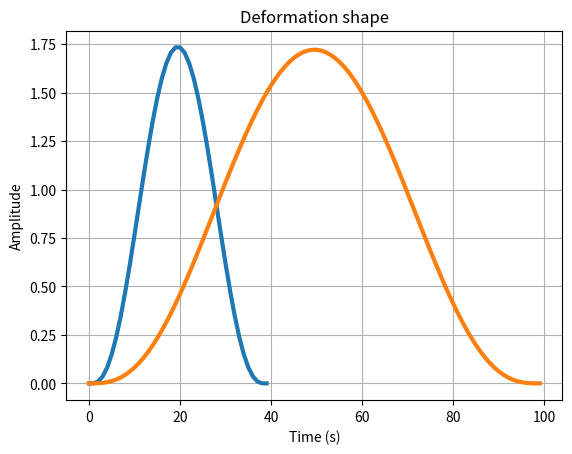
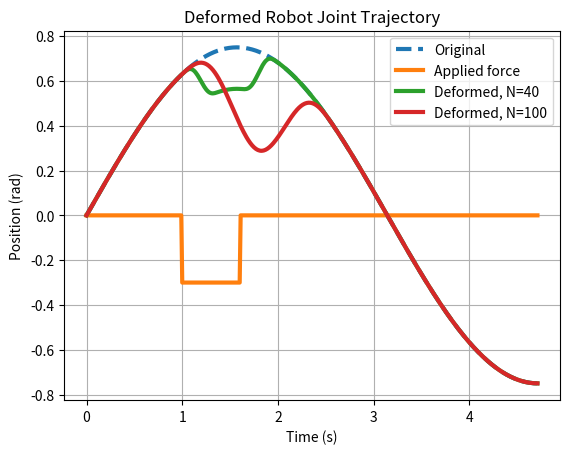

Python code for these plots, in order:
import numpy as np
import matplotlib.pyplot as plt


def traj_gen(dt=0.01, tr_type='cubic', frequency = 1):
    # Initial and final conditions
    theta_i = 0  # Initial position
    theta_f = 1  # Final position
    theta_dot_i = 0  # Initial velocity
    theta_dot_f = 0  # Final velocity
    t_f = 3/2*np.pi  # Final time

    # Generate a vector of time points
    t = np.arange(0, t_f, dt)
    if tr_type=='cubic':
        # Compute the coefficients of the cubic polynomial
        a = 2 * theta_i - 2 * theta_f + theta_dot_f * t_f + theta_dot_i * t_f
        b = -3 * theta_i + 3 * theta_f - 2 * theta_dot_i * t_f - theta_dot_f * t_f
        c = theta_dot_i * t_f
        d = theta_i

        # Compute the trajectory
        theta = a * (t / t_f) ** 3 + b * (t / t_f) ** 2 + c * (t / t_f) + d
    elif tr_type=='sine':
        theta = 0.75 * np.sin(t)  # Position

    return t, theta

def human_force(t, amplitude, start_time, time_length):
    end_time = start_time + time_length
    # Generate saw signal
    stepSignal = np.zeros_like(t)
    stepSignal[t < start_time] = 0 
    stepSignal[t >= start_time] = amplitude 
    stepSignal[t > end_time] = 0 

    return stepSignal

def get_deform_vector(N, method):
    if method == 0:
        A = np.zeros((N+2, N))
        # Set the diagonal elements
        np.fill_diagonal(A[1:], 1)
        np.fill_diagonal(A[:, 1:], -2)
        if N > 1:
            np.fill_diagonal(A[:, 2:], 1)
        # Compute R and H
        R = np.dot(A.transpose(), A)
        H = np.linalg.inv(R)
    elif method == 1:
        # Initialize a matrix filled with zeros
        A = np.zeros((N+3, N))

        # Fill diagonals (min jerk diff matrix)
        np.fill_diagonal(A, 1)
        np.fill_diagonal(A[1:], -3)
        np.fill_diagonal(A[2:], 3)
        np.fill_diagonal(A[3:], -1)

        # Compute R
        R = np.dot(A.transpose(), A)

        # Initialize matrix B
        B = np.zeros((4, N))
        B[0, 0] = 1
        B[1, 1] = 1
        B[2, N - 2] = 1
        B[3, N - 1] = 1

        # Compute G
        I = np.eye(N)  # Identity matrix
        unit = np.ones(N)  # Unit vector 
        R_inv = np.linalg.inv(R)
        BR_inv = np.dot(B, R_inv)
        G = np.dot(I - np.dot(R_inv, np.dot(B.transpose(), np.dot(np.linalg.inv(np.dot(BR_inv, B.transpose())), B))), np.dot(R_inv, unit))

        # Compute H
        H = np.sqrt(N) * G / np.linalg.norm(G)

    return H

def deform_trajectory(t, theta, step_signal, def_length, admittance, method=0):
    N = def_length
    H = get_deform_vector(N, method)
    
    deformed_theta = theta.copy()
    deformation_segment = np.zeros(N)
    tracked_theta = theta.copy()    

    plt.plot(H, linewidth=3.0)
    plt.title('Deformation shape')
    plt.xlabel('Time (s)')
    plt.ylabel('Amplitude')
    plt.grid(True)

    for i in range(len(t)-1):
        sample_time = t[i+1] - t[i]
        Uh = np.zeros(N)
        Uh[0] = step_signal[i]
        if method == 0:
            deformation_segment = admittance * np.dot(H, Uh)
        elif method == 1:
            deformation_segment = admittance * sample_time * H * step_signal[i]
        # perform the addition
        nN = min(N, len(t) - i)
        deformed_theta[i:i + nN] += deformation_segment[:nN]

    return deformed_theta

if __name__ == '__main__':
    admittance = 2
    deform_len = 40
    t, theta = traj_gen(0.01, 'sine', 1)
    step_signal = human_force(t, -0.3, 1, 0.6)
    deformed_theta = deform_trajectory(t, theta, step_signal, deform_len, admittance, method=1)
    deformed_theta2 = deform_trajectory(t, theta, step_signal, deform_len+60, admittance, method=1)
    
    # Plot the trajectory
    plt.figure()
    # change plt line thickness


    plt.plot(t, theta, linewidth=3.0, linestyle='--')
    plt.title('Robot Joint Trajectory')
    plt.xlabel('Time (s)')
    plt.ylabel('Position (rad)')
    plt.grid(True)
    # plt.show()
    # Plot
    #plt.figure()
    plt.plot(t, step_signal, linewidth=3.0)
    plt.title('Step Signal')
    plt.xlabel('Time (s)')
    plt.ylabel('Amplitude')
    plt.grid(True)
    # plt.show()
    # Plot the deformed trajectory
    # plt.figure()
    plt.plot(t, deformed_theta, linewidth=3.0)
    plt.plot(t, deformed_theta2, linewidth=3.0)
    plt.title('Deformed Robot Joint Trajectory')
    plt.xlabel('Time (s)')
    plt.ylabel('Position (rad)')
    plt.grid(True)


    plt.legend(['Original', 'Applied force', 'Deformed, N=40', 'Deformed, N=100'])
    plt.show()
